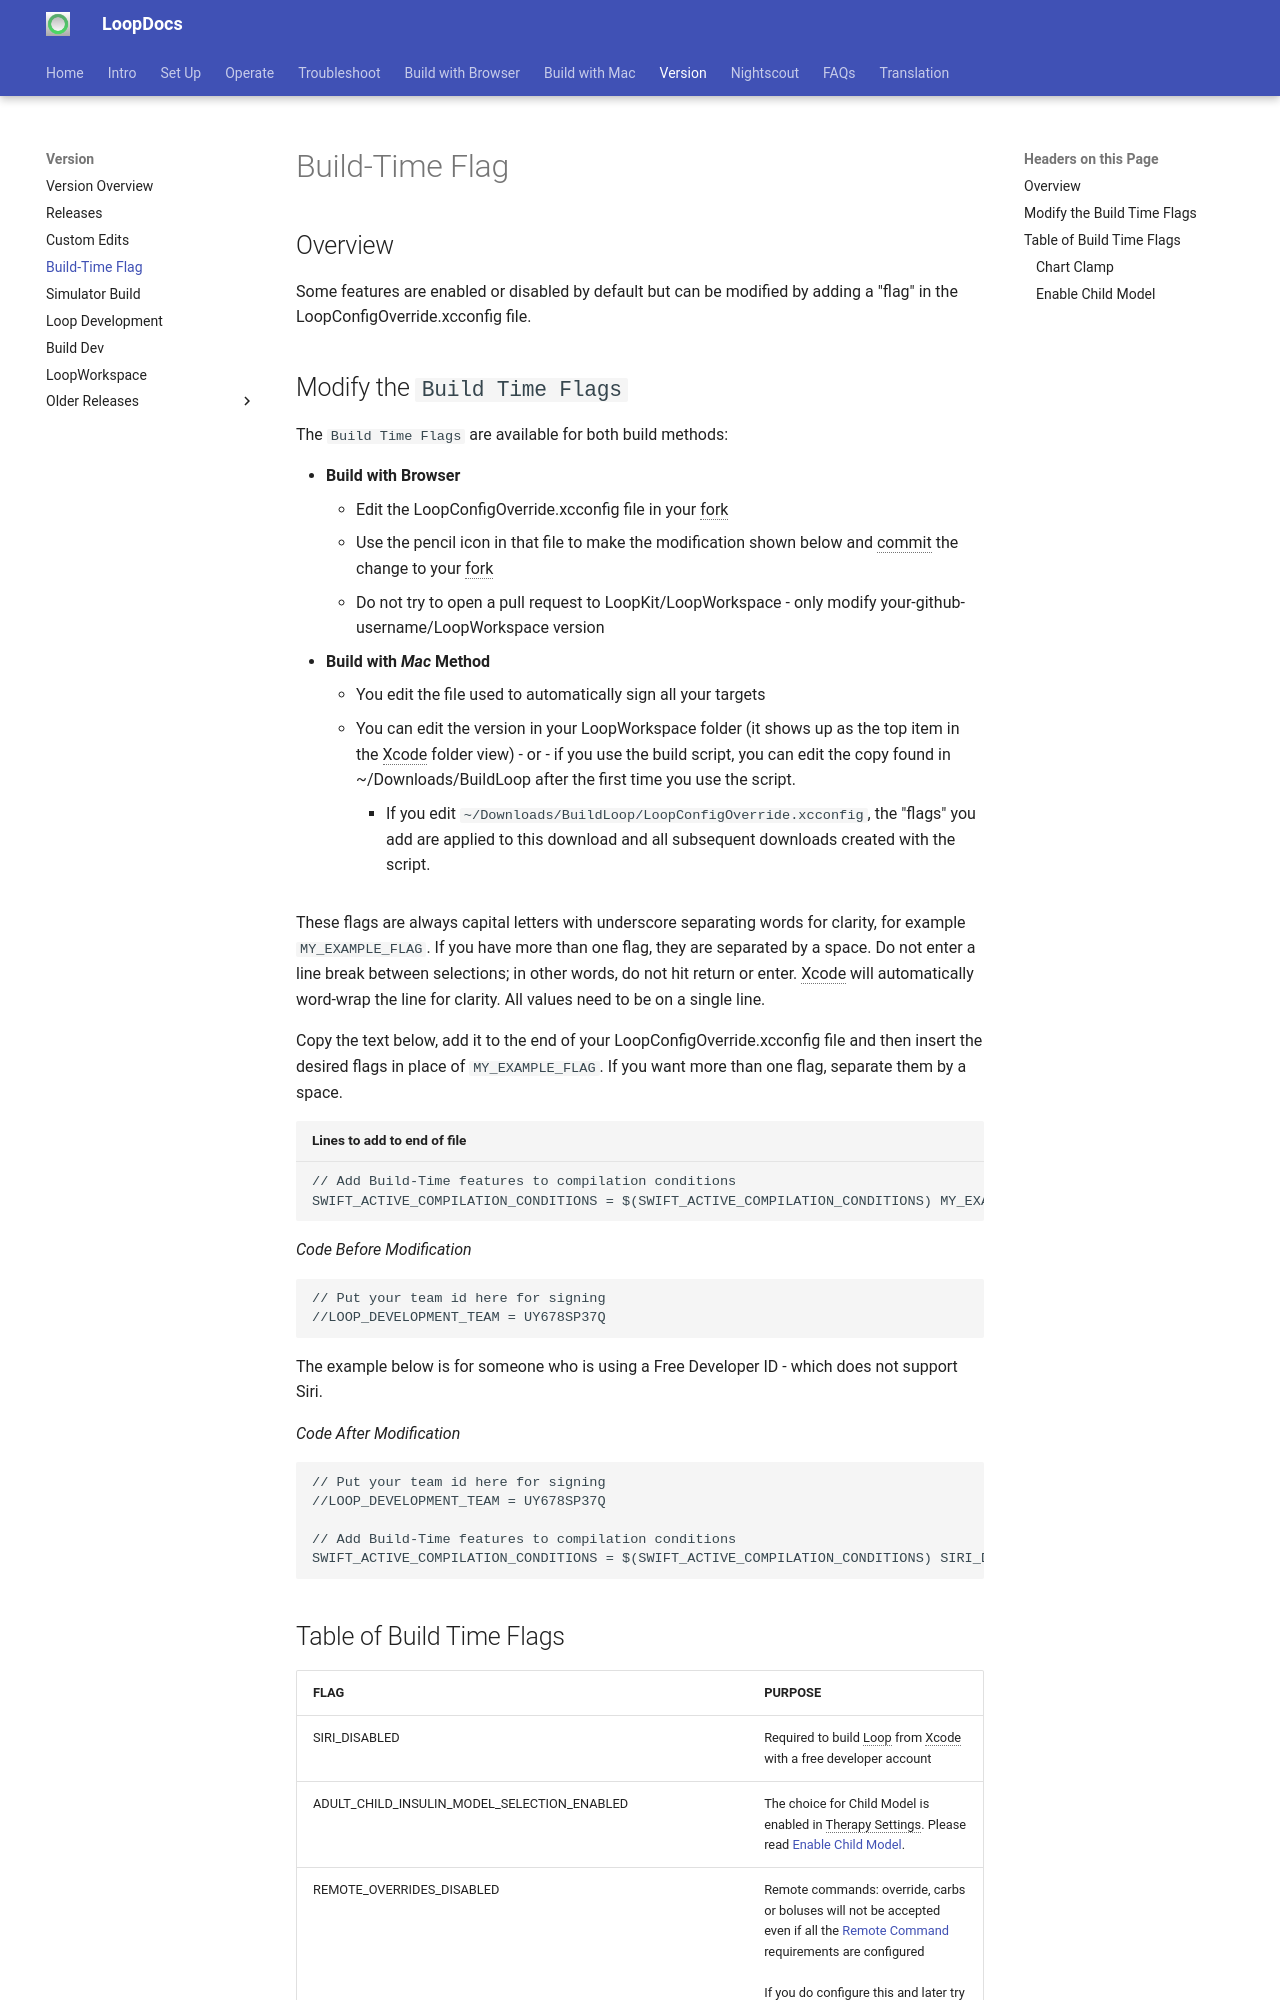

repository: LoopKit/loopdocs · page: version/build-time-flag/index.html · generator: mkdocs

## Overview

Some features are enabled or disabled by default but can be modified by adding a "flag" in the LoopConfigOverride.xcconfig file.

## Modify the `Build Time Flags`

The `Build Time Flags` are available for both build methods:

* **Build with Browser**
    * Edit the LoopConfigOverride.xcconfig file in your fork
    * Use the pencil icon in that file to make the modification shown below and commit the change to your fork
    * Do not try to open a pull request to LoopKit/LoopWorkspace - only modify your-github-username/LoopWorkspace version
* **Build with *Mac* Method**
    * You edit the file used to automatically sign all your targets
    * You can edit the version in your LoopWorkspace folder (it shows up as the top item in the Xcode folder view) - or - if you use the build script, you can edit the copy found in ~/Downloads/BuildLoop after the first time you use the script. 
        * If you edit `~/Downloads/BuildLoop/LoopConfigOverride.xcconfig`, the "flags" you add are applied to this download and all subsequent downloads created with the script.

These flags are always capital letters with underscore separating words for clarity, for example `MY_EXAMPLE_FLAG`. If you have more than one flag, they are separated by a space. Do not enter a line break between selections; in other words, do not hit return or enter. Xcode will automatically word-wrap the line for clarity. All values need to be on a single line.

Copy the text below, add it to the end of your LoopConfigOverride.xcconfig file and then insert the desired flags in place of `MY_EXAMPLE_FLAG`. If you want more than one flag, separate them by a space.

``` { .txt .copy title="Lines to add to end of file" }

// Add Build-Time features to compilation conditions
SWIFT_ACTIVE_COMPILATION_CONDITIONS = $(SWIFT_ACTIVE_COMPILATION_CONDITIONS) MY_EXAMPLE_FLAG
```

_Code Before Modification_

```
// Put your team id here for signing
//LOOP_DEVELOPMENT_TEAM = UY678SP37Q
```

The example below is for someone who is using a Free Developer ID - which does not support Siri.

_Code After Modification_

```
// Put your team id here for signing
//LOOP_DEVELOPMENT_TEAM = UY678SP37Q

// Add Build-Time features to compilation conditions
SWIFT_ACTIVE_COMPILATION_CONDITIONS = $(SWIFT_ACTIVE_COMPILATION_CONDITIONS) SIRI_DISABLED
```
